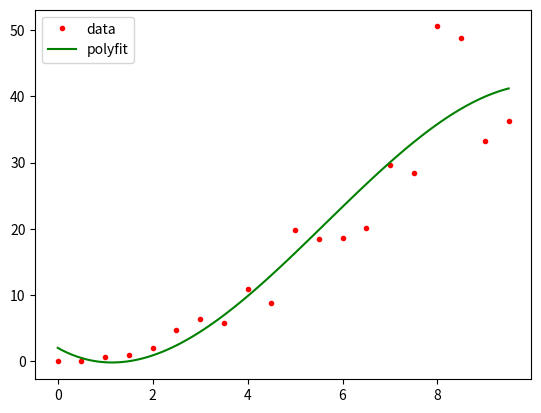

Generate this figure with matplotlib:
import numpy as np
import matplotlib.pyplot as pl

#set up noisy data set based on quadratic
datax = np.arange(0,10,0.5)
datay =(0.8-0.4*np.random.rand(np.size(datax)))*datax**2
# generate fitted polynomial
pfit = np.polyfit(datax,datay,3)
#generate polynomial x-y data
fitx = np.linspace(np.min(datax),np.max(datax),100)
fity = np.polyval(pfit,fitx)
#plot everything
pl.plot(datax,datay,'r.')
pl.plot(fitx,fity,'g-')
pl.legend(["data","polyfit"])
pl.show()
